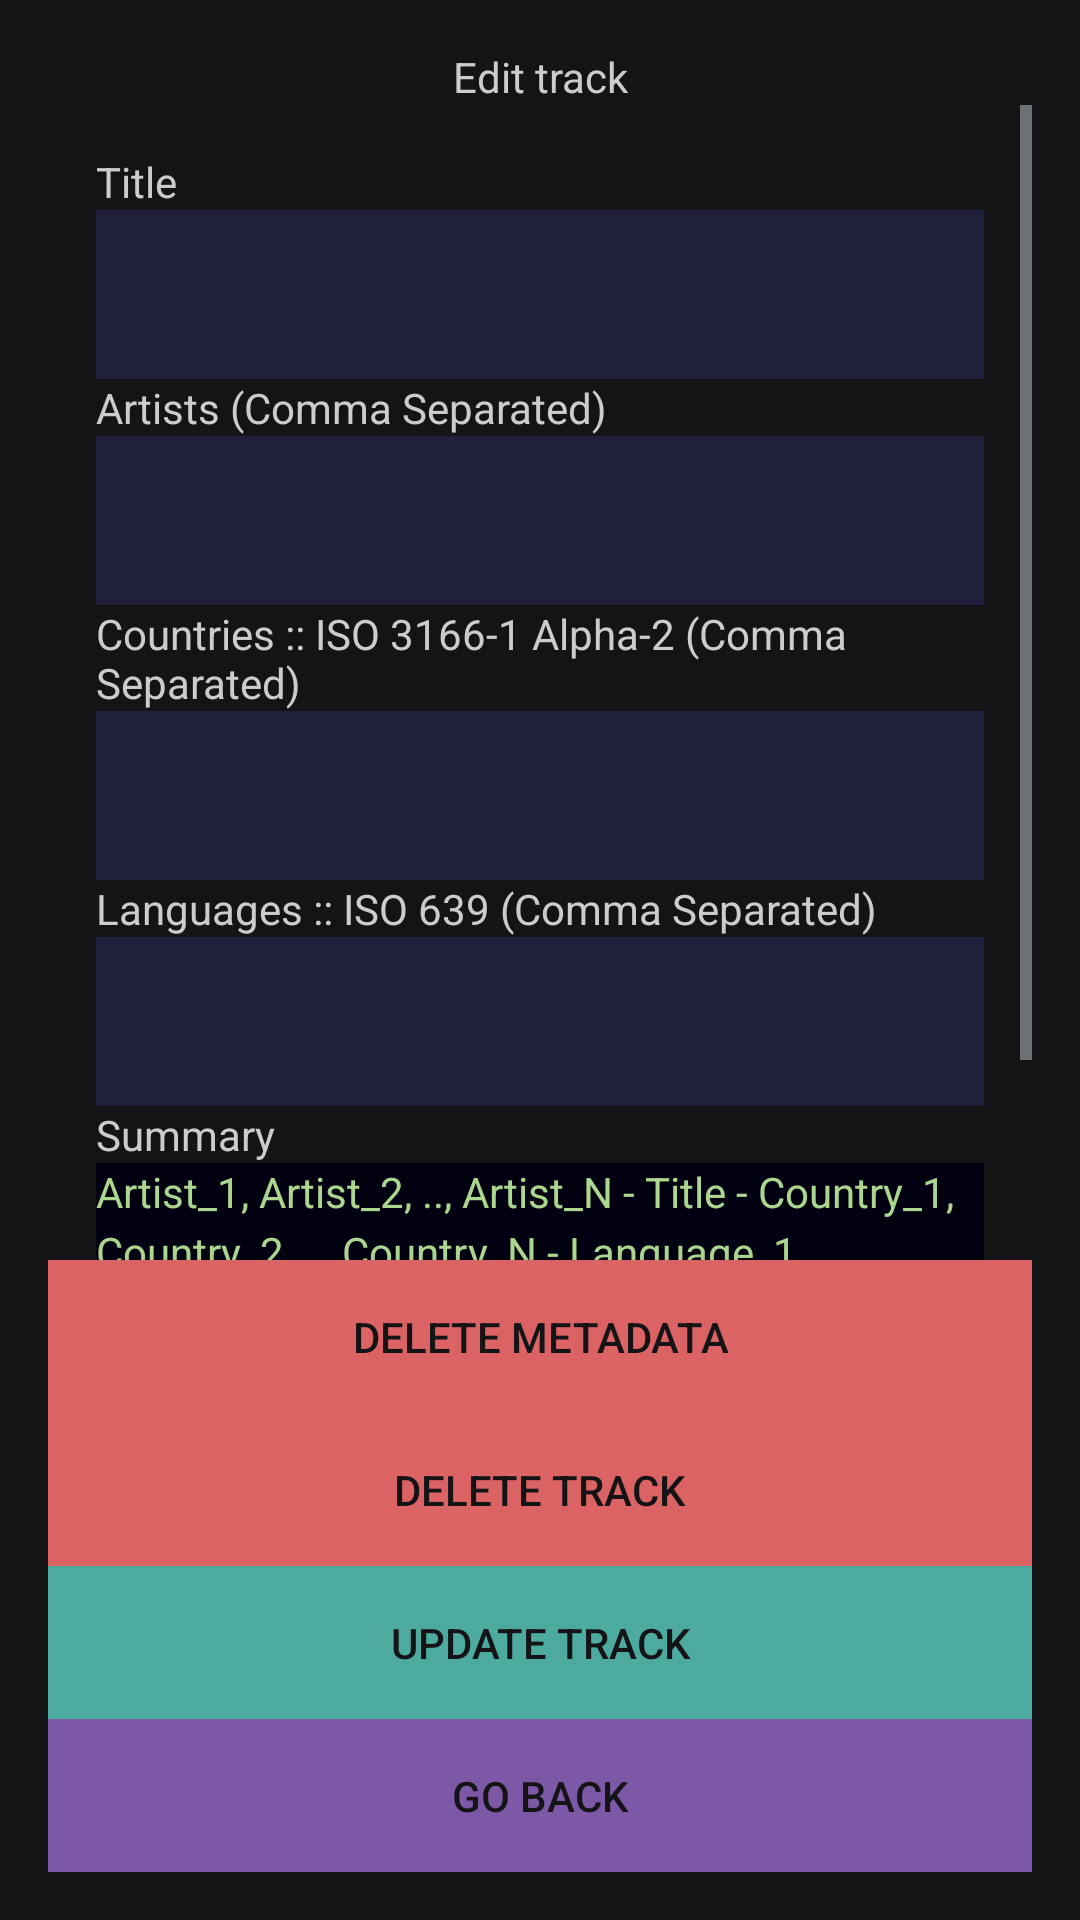

Write the Android layout XML for this screen, with the resource values it uses.
<!-- AndroidManifest.xml: application theme Theme.Tui -->
<!-- res/layout/dialog_track_edit.xml -->
<?xml version="1.0" encoding="utf-8"?>
<LinearLayout xmlns:android="http://schemas.android.com/apk/res/android"
    android:padding="16sp"
    android:background="@color/bg_1"
    android:focusableInTouchMode="true"
    style="@style/VerticalListDivided">

    <TextView
        android:id="@+id/modal_title"
        android:text="@string/h2_title_edit_track"
        style="@style/H2_center" />

    <ScrollView
        android:layout_weight="1"
        android:layout_width="match_parent"
        android:layout_height="0dp">

        <LinearLayout
            android:layout_height="0dp"
            android:padding="16sp"
            android:focusableInTouchMode="true"
            style="@style/VerticalListDivided">

            <TextView
                android:text="@string/label_track_title"
                style="@style/Text" />

            <EditText
                android:id="@+id/title"
                style="@style/EditText" />

            <TextView
                android:text="@string/label_track_artists"
                style="@style/Text" />

            <MultiAutoCompleteTextView
                android:id="@+id/artist"
                android:inputType="textCapWords"
                style="@style/EditText" />

            <TextView
                android:text="@string/label_track_countries"
                style="@style/Text" />

            <EditText
                android:id="@+id/country"
                android:background="@color/input"
                style="@style/EditText" />

            <TextView
                android:text="@string/label_track_languages"
                style="@style/Text" />

            <EditText
                android:id="@+id/language"
                style="@style/EditText" />

            <TextView
                android:text="@string/label_track_summary"
                style="@style/Text" />

            <TextView
                android:id="@+id/display"
                android:background="@color/bg_display"
                android:lineHeight="20sp"
                android:textColor="@color/accent_3"
                android:text="@string/placeholder_summary_format"
                style="@style/Text" />

            <TextView
                android:text="@string/label_track_metadata"
                style="@style/Text" />

            <TextView
                android:id="@+id/display_metadata"
                android:background="@color/bg_display"
                android:lineHeight="20sp"
                android:textColor="@color/danger"
                android:text="@string/placeholder_metadata_format"
                style="@style/Text" />
        </LinearLayout>
    </ScrollView>

    <Button
        android:id="@+id/delete_metadata_button"
        android:text="@string/btn_delete_metadata"
        style="@style/BTN_danger" />

    <Button
        android:id="@+id/delete_button"
        android:text="@string/btn_delete_track"
        style="@style/BTN_danger" />

    <Button
        android:id="@+id/update_button"
        android:text="@string/btn_update_track"
        style="@style/BTN2" />

    <Button
        android:id="@+id/cancel_button"
        android:text="@string/btn_go_back"
        style="@style/BTN1" />
</LinearLayout>
<!-- resources referenced by this layout -->
<resources>
  <color name="accent_3">#abd68e</color>
  <color name="bg_1">#141417</color>
  <color name="bg_display">#000010</color>
  <color name="danger">#DC6364</color>
  <color name="input">#20203C</color>
  <string name="btn_delete_metadata">Delete metadata</string>
  <string name="btn_delete_track">Delete track</string>
  <string name="btn_go_back">Go Back</string>
  <string name="btn_update_track">Update track</string>
  <string name="h2_title_edit_track">Edit track</string>
  <string name="label_track_artists">Artists (Comma Separated)</string>
  <string name="label_track_countries">Countries :: ISO 3166-1 Alpha-2 (Comma Separated)</string>
  <string name="label_track_languages">Languages :: ISO 639 (Comma Separated)</string>
  <string name="label_track_metadata">Metadata</string>
  <string name="label_track_summary">Summary</string>
  <string name="label_track_title">Title</string>
  <string name="placeholder_metadata_format">Artist, Title, Album, Year, Cover, Description</string>
  <string name="placeholder_summary_format">Artist_1, Artist_2, .., Artist_N - Title - Country_1, Country_2, .., Country_N - Language_1, Language_2, .., Language_N</string>
  <style name="BTN1" parent="BTN">
          <item name="android:background">@color/button_1</item>
      </style>
  <style name="BTN2" parent="BTN">
          <item name="android:background">@color/button_2</item>
      </style>
  <style name="BTN_danger" parent="BTN">
          <item name="android:background">@color/danger</item>
      </style>
  <style name="EditText" parent="BlockFlow">
          <item name="android:textColor">@color/foreground</item>
          <item name="android:textSize">@dimen/text</item>
          <item name="android:background">@color/input</item>
          <item name="android:paddingTop">16sp</item>
          <item name="android:paddingBottom">16sp</item>
          <item name="android:paddingStart">8sp</item>
          <item name="android:paddingEnd">8sp</item>
          <item name="android:maxLines">1</item>
          <item name="android:singleLine">true</item>
      </style>
  <style name="H2_center" parent="H2">
          <item name="android:gravity">center</item>
      </style>
  <style name="Text" parent="BlockFlow">
          <item name="android:textColor">@color/foreground</item>
          <item name="android:textSize">@dimen/text</item>
          <item name="android:textStyle">normal</item>
      </style>
  <style name="VerticalListDivided" parent="VerticalList">
          <item name="android:showDividers">middle</item>
          <item name="android:divider">@drawable/list_divider</item>
      </style>
  <style name="Theme.Tui" parent="android:Theme.DeviceDefault.NoActionBar">
          <item name="bgColor">@color/bg_1</item>
          <item name="foregroundColor">@color/foreground</item>
  
          <item name="android:windowBackground">?attr/bgColor</item>
          <item name="android:textColor">?attr/foregroundColor</item>
          <item name="android:statusBarColor">@android:color/transparent</item>
          <item name="android:windowFullscreen">false</item>
      </style>
  <style name="BTN" parent="BlockFlow">
          <item name="android:padding">16sp</item>
          <item name="android:textColor">@color/bg_1</item>
          <item name="android:textSize">@dimen/text</item>
          <item name="android:textAllCaps">true</item>
      </style>
  <color name="button_1">#7D58A6</color>
  <color name="button_2">#4CAB9E</color>
  <style name="BlockFlow">
          <item name="android:layout_width">match_parent</item>
          <item name="android:layout_height">wrap_content</item>
      </style>
  <color name="foreground">#CCCCCC</color>
  <style name="H2" parent="BlockFlow">
          <item name="android:textColor">@color/foreground</item>
          <item name="android:textSize">@dimen/h2</item>
      </style>
  <style name="VerticalList" parent="BlockFlow">
          <item name="android:orientation">vertical</item>
      </style>
</resources>
